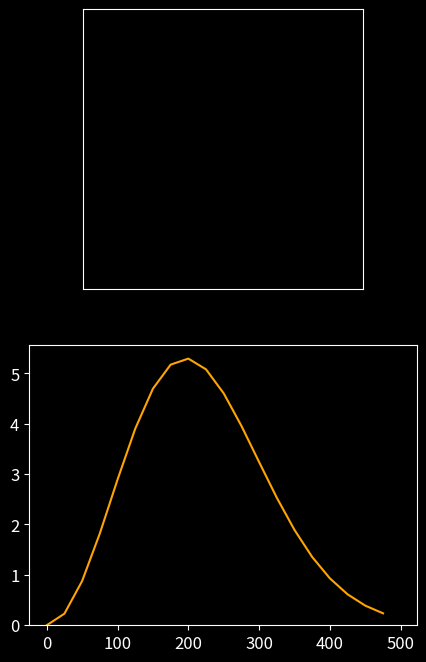

The matplotlib source for this figure: (Note: this script raises an exception after producing the figure.)
import numpy as np
import matplotlib
import matplotlib.pyplot as plt
from matplotlib.animation import FuncAnimation

plt.style.use('dark_background')  # comment out for "light" theme
plt.rcParams["font.size"] = 12

np.random.seed(0)


class Particle():

    def __init__(self, id=0, r=np.zeros(2), v=np.zeros(2), R=1E-2, m=1, color="blue"):
        self.id, self.r, self.v, self.R, self.m, self.color = id, r, v, R, m, color


class Sim():

    X = 2
    Y = 2

    def __init__(self, dt=50E-6, Np=20):
        self.dt, self.Np = dt, Np
        self.particles = [Particle(i) for i in range(self.Np)]

    def collision_detection(self):
        ignore_list = []
        for particle1 in self.particles:
            if particle1 in ignore_list:
                continue
            x, y = particle1.r
            if ((x > self.X/2 - particle1.R) or (x < -self.X/2+particle1.R)):
                particle1.v[0] *= -1
            if ((y > self.Y/2 - particle1.R) or (y < -self.Y/2+particle1.R)):
                particle1.v[1] *= -1

            for particle2 in self.particles:
                if id(particle1) == id(particle2):
                    continue
                m1, m2, r1, r2, v1, v2 = particle1.m, particle2.m, particle1.r, particle2.r, particle1.v, particle2.v
                if np.dot(r1-r2, r1-r2) <= (particle1.R + particle2.R)**2:
                    v1_new = v1 - 2*m1 / \
                        (m1+m2) * np.dot(v1-v2, r1-r2) / \
                        np.dot(r1-r2, r1-r2)*(r1-r2)
                    v2_new = v2 - 2*m1 / \
                        (m1+m2) * np.dot(v2-v1, r2-r1) / \
                        np.dot(r2-r1, r2-r1)*(r2-r1)
                    particle1.v = v1_new
                    particle2.v = v2_new
                    ignore_list.append(particle2)

    def increment(self):
        self.collision_detection()
        for particle in self.particles:
            particle.r += self.dt * particle.v

    def particle_positions(self):
        return [particle.r for particle in self.particles]

    def particle_colors(self):
        return [particle.color for particle in self.particles]

    def particle_speeds(self):
        return [np.sqrt(np.dot(particle.v, particle.v)) for particle in self.particles]

    def E_avg(self):
        E_avg = 0
        for particle in self.particles:
            E_avg += 0.5*particle.m*np.dot(particle.v, particle.v)
        return E_avg/len(self.particles)

    def temperature(self):
        return self.E_avg()*(2/3)/1.380649E-23


# sim variables
Np = 50

m = 127*1.66E-27
T_init = 293.15

v_avg = np.sqrt(3/2*1.380649E-23*T_init*2/m)

sim = Sim(Np=Np)

for particle in sim.particles:
    particle.m = m
    particle.r = np.random.uniform(
        [-sim.X/2, -sim.Y/2], [sim.X/2, sim.Y/2], size=2)
    particle.v = v_avg * np.array([np.cos(np.pi/4), np.cos(np.pi/4)])

sim.particles[0].color = "red"


# plot code

n_avg = 100

fig, (ax, ax2) = plt.subplots(figsize=(5, 8), nrows=2)
ax.set_xticks([]), ax.set_yticks([])
ax.set_aspect("equal")

vs = np.arange(0, 500, 25)

scatter = ax.scatter([], [])
bar = ax2.bar(vs, [0]*len(vs), width=0.9 *
              np.gradient(vs), align="edge", alpha=0.8)

theo = ax2.plot(vs, 25*Np*(m/(2*np.pi*1.380649E-23*sim.temperature()))**(3/2) * 4 *
                np.pi*vs**2 * np.exp(-m*vs**2/(2*1.380649E-23*sim.temperature())), color="orange")

T_txt = ax.text(sim.X/2*0.5, sim.Y/2*0.92, s="")

freqs_matrix = np.tile((np.histogram(sim.particle_speeds(), bins=vs)[
                       0].astype(np.float)), (n_avg, 1))


def init():
    ax.set_xlim(-sim.X/2, sim.X/2)
    ax.set_ylim(-sim.Y/2, sim.Y/2)
    ax2.set_xlim(vs[0], vs[-1])
    ax2.set_ylim(0, Np)
    ax2.set(xlabel="Particle Speed (m/s)", ylabel="# of particles")
    return (scatter, *bar.patches)


def update(frame):
    sim.increment()

    T_txt.set_text(f"{sim.temperature():.2f} K")

    freqs, bins = np.histogram(sim.particle_speeds(), bins=vs)
    freqs_matrix[frame % n_avg] = freqs
    freqs_mean = np.mean(freqs_matrix, axis=0)
    freqs_max = np.max(freqs_mean)

    for rect, height in zip(bar.patches, freqs_mean):
        rect.set_height(height)

    if np.abs(freqs_max - ax2.get_ylim()[1]) > 10:
        ax2.set_ylim(0, 5 + ax2.get_ylim()
                     [1] + (freqs_max - ax2.get_ylim()[1]))
        fig.canvas.draw()

    scatter.set_offsets(np.array(sim.particle_positions()))
    scatter.set_color(sim.particle_colors())
    return (scatter, *bar.patches, T_txt)


ani = FuncAnimation(fig, update, frames=range(
    2400), init_func=init, blit=True, interval=1/30, repeat=False)
